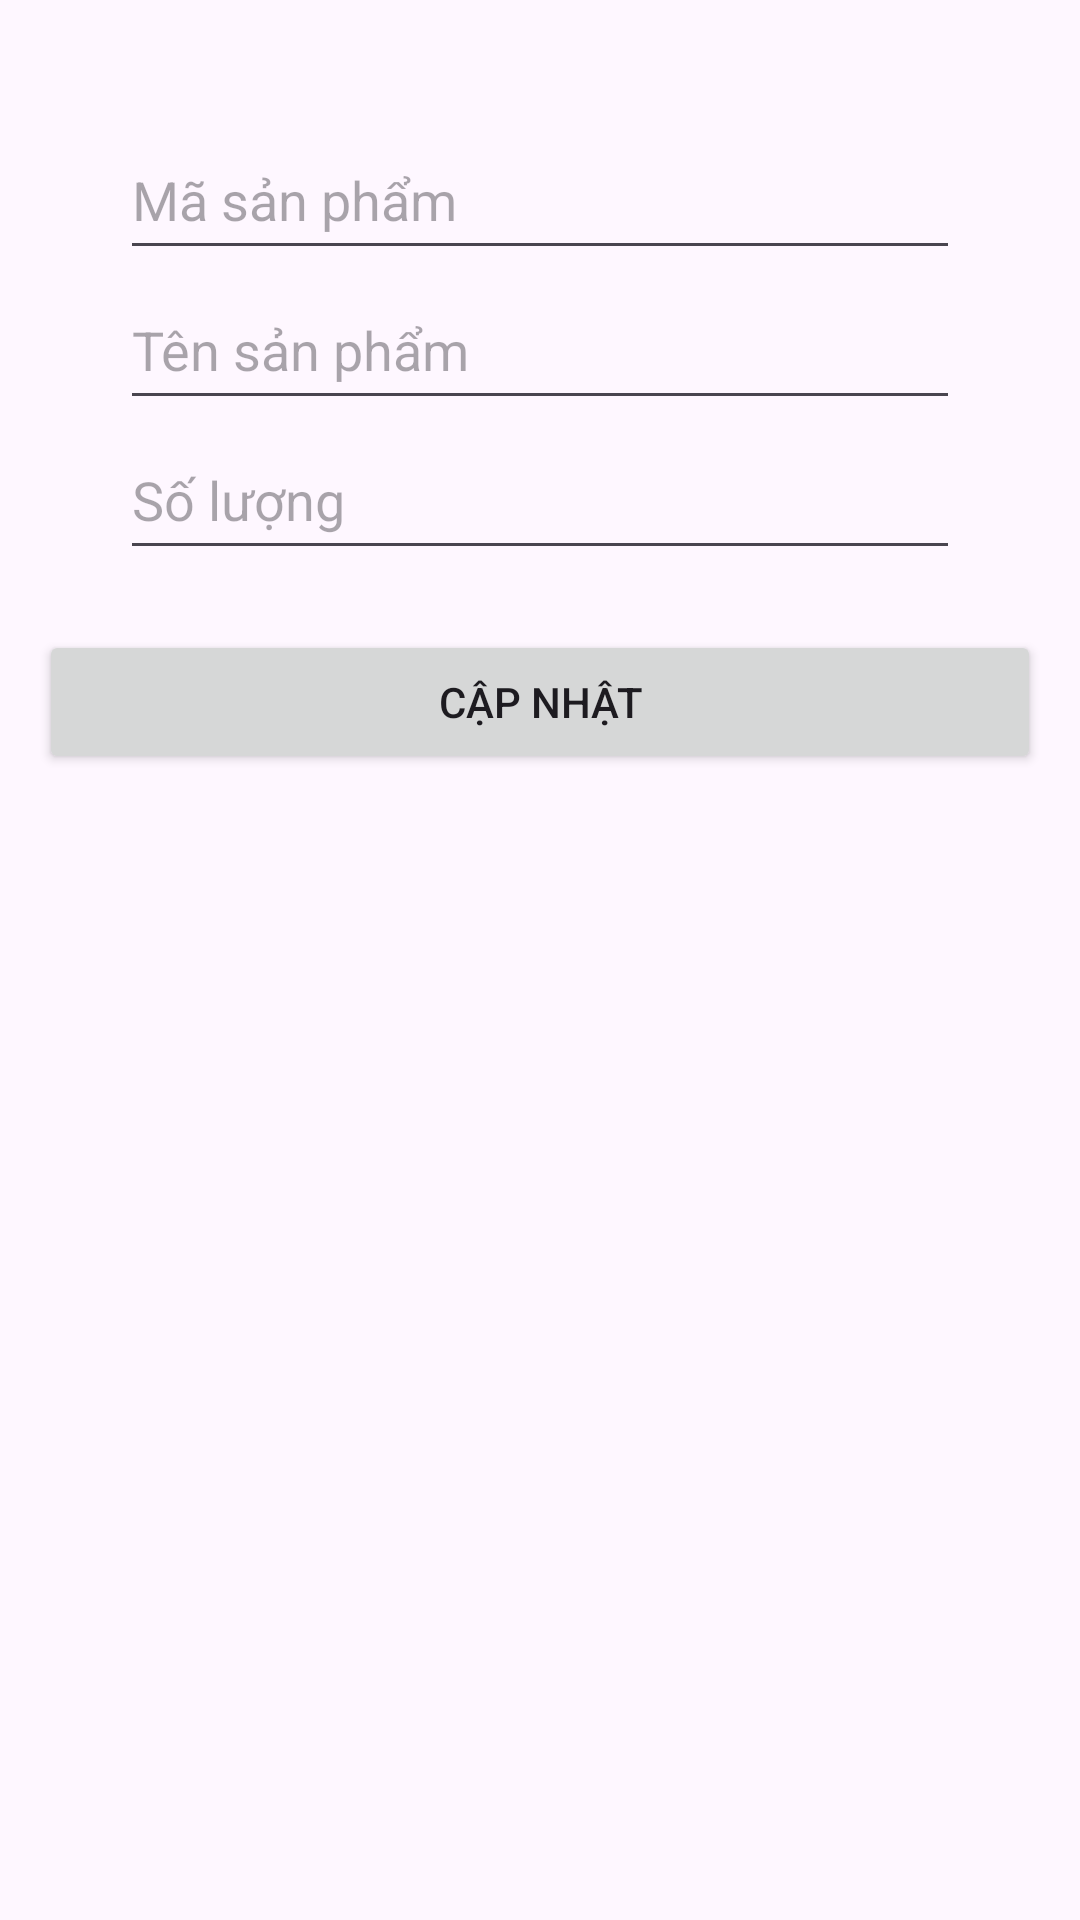

Android layout source for this screen:
<!-- AndroidManifest.xml: application theme Theme.Demo2611 -->
<!-- res/layout/activity_cap_nhat.xml -->
<?xml version="1.0" encoding="utf-8"?>
<androidx.constraintlayout.widget.ConstraintLayout xmlns:android="http://schemas.android.com/apk/res/android"
    xmlns:app="http://schemas.android.com/apk/res-auto"
    xmlns:tools="http://schemas.android.com/tools"
    android:layout_width="match_parent"
    android:layout_height="match_parent"
    tools:context=".ThemSanPhamActivity">
    <EditText
        android:id="@+id/soluongSPUdt"
        android:layout_width="match_parent"
        android:layout_height="50dp"
        android:layout_marginStart="40dp"
        android:layout_marginTop="140dp"
        android:layout_marginEnd="40dp"
        android:hint="Số lượng"
        android:inputType="number"
        app:layout_constraintEnd_toEndOf="parent"
        app:layout_constraintStart_toStartOf="parent"
        app:layout_constraintTop_toTopOf="parent" />

    <EditText
        android:id="@+id/tenSPEdt"
        android:layout_width="match_parent"
        android:layout_height="50dp"
        android:layout_marginStart="40dp"
        android:layout_marginTop="90dp"
        android:layout_marginEnd="40dp"
        android:hint="Tên sản phẩm"
        android:inputType="text"
        app:layout_constraintEnd_toEndOf="parent"
        app:layout_constraintStart_toStartOf="parent"
        app:layout_constraintTop_toTopOf="parent" />

    <EditText
        android:id="@+id/maSPEdt"
        android:layout_width="match_parent"
        android:layout_height="50dp"
        android:layout_marginStart="40dp"
        android:layout_marginTop="40dp"
        android:layout_marginEnd="40dp"
        android:hint="Mã sản phẩm"
        android:inputType="text"
        app:layout_constraintEnd_toEndOf="parent"
        app:layout_constraintStart_toStartOf="parent"
        app:layout_constraintTop_toTopOf="parent" />

    <TableLayout
        android:layout_width="match_parent"
        android:layout_height="wrap_content"
        app:layout_constraintTop_toTopOf="parent"
        android:layout_marginTop="210dp"
        android:paddingStart="10dp"
        android:paddingEnd="10dp"
        >

        <TableRow
            android:layout_width="match_parent"
            android:layout_height="match_parent">

            <Button
                android:id="@+id/uptBtn"
                android:layout_width="wrap_content"
                android:layout_height="wrap_content"
                android:layout_weight="1"
                android:layout_marginStart="3dp"
                android:layout_marginEnd="3dp"
                android:text="Cập nhật" />

            
            
            
            
            
            
            
            

            
            
            
            
            
            
            
            

            
            
            
            
            
            
            
            
        </TableRow>
    </TableLayout>
</androidx.constraintlayout.widget.ConstraintLayout>
<!-- resources referenced by this layout -->
<resources>
  <style name="Theme.Demo2611" parent="Base.Theme.Demo2611" />
  <style name="Base.Theme.Demo2611" parent="Theme.Material3.DayNight.NoActionBar">
          
          
      </style>
</resources>
